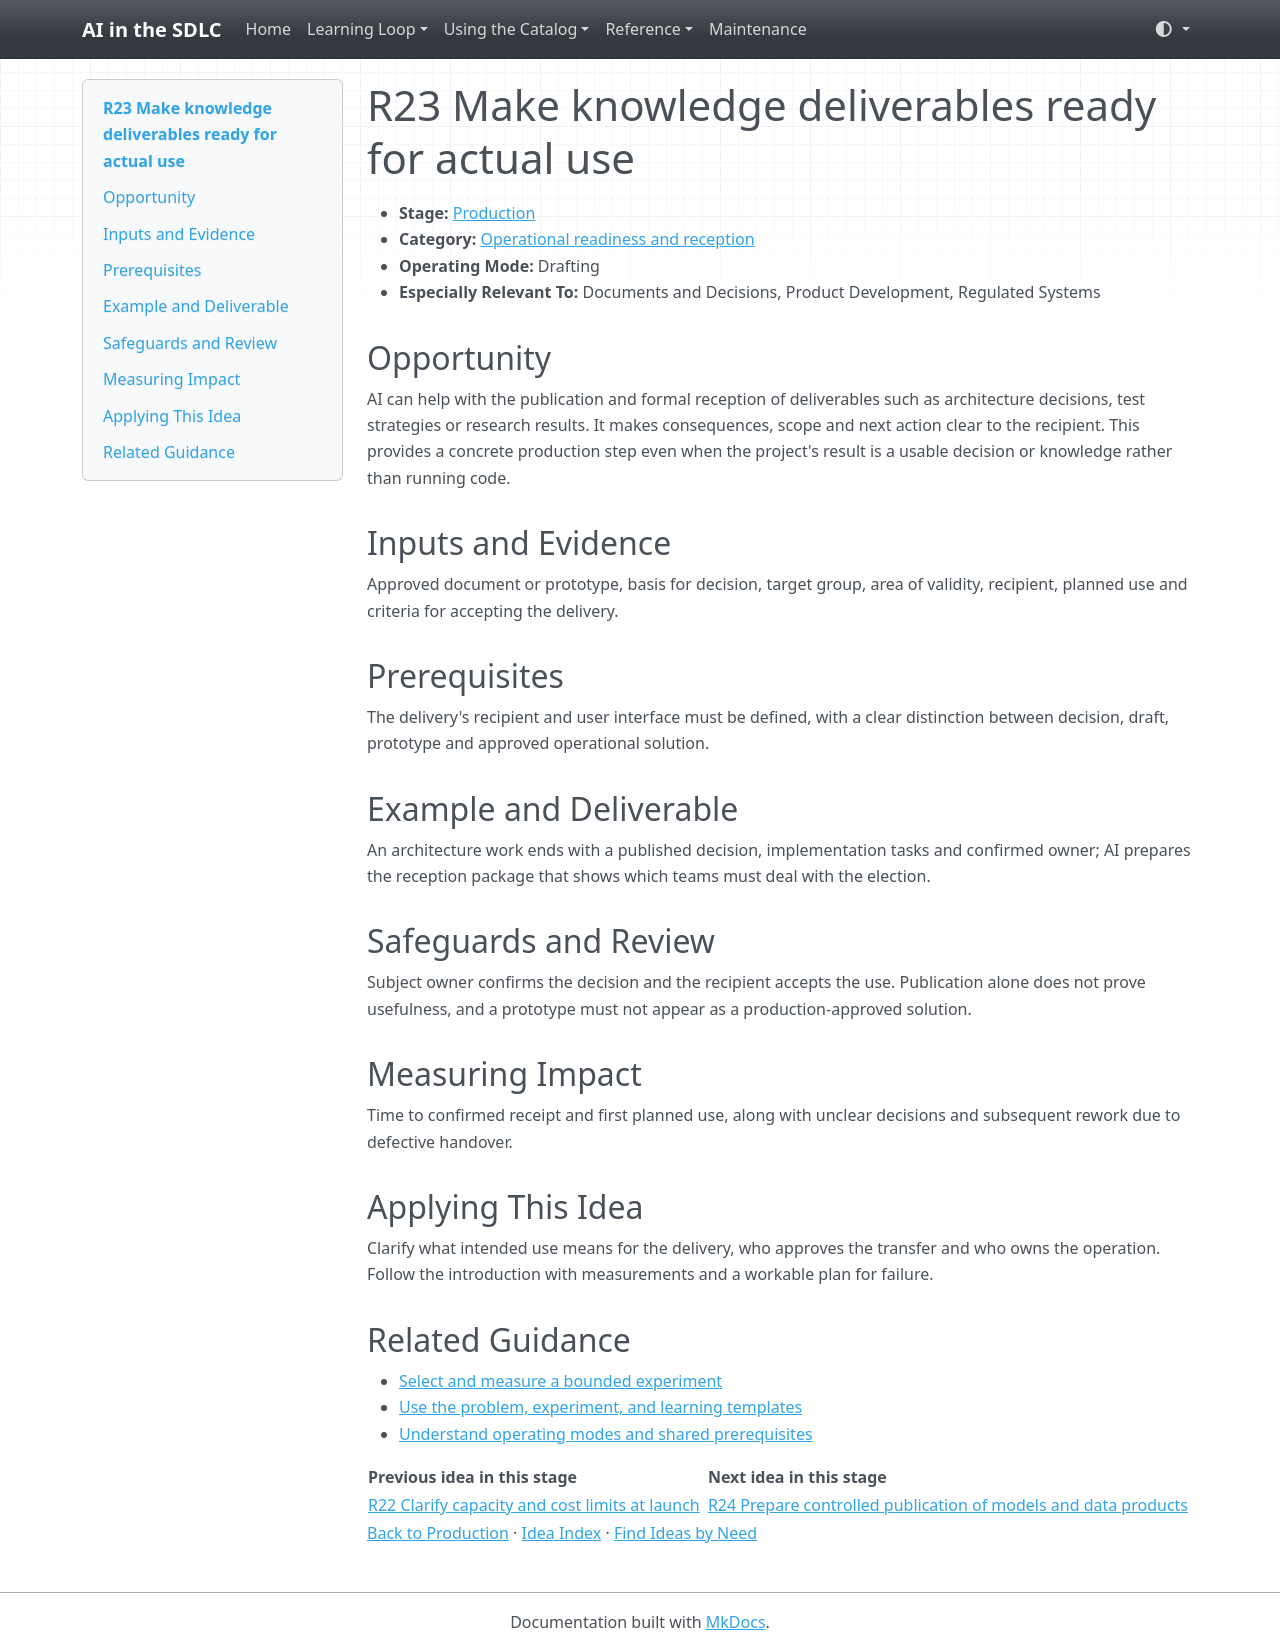

repository: grove/ai-sdlc · page: ideas/R23/index.html · generator: mkdocs

# R23 Make knowledge deliverables ready for actual use

<a id="r23"></a>

- **Stage:** [Production](../stages/production.md)
- **Category:** [Operational readiness and reception](../stages/production.md#r-category-3)
- **Operating Mode:** Drafting
- **Especially Relevant To:** Documents and Decisions, Product Development, Regulated Systems

## Opportunity

AI can help with the publication and formal reception of deliverables such as architecture decisions, test strategies or research results. It makes consequences, scope and next action clear to the recipient. This provides a concrete production step even when the project's result is a usable decision or knowledge rather than running code.

## Inputs and Evidence

Approved document or prototype, basis for decision, target group, area of validity, recipient, planned use and criteria for accepting the delivery.

## Prerequisites

The delivery's recipient and user interface must be defined, with a clear distinction between decision, draft, prototype and approved operational solution.

## Example and Deliverable

An architecture work ends with a published decision, implementation tasks and confirmed owner; AI prepares the reception package that shows which teams must deal with the election.

## Safeguards and Review

Subject owner confirms the decision and the recipient accepts the use. Publication alone does not prove usefulness, and a prototype must not appear as a production-approved solution.

## Measuring Impact

Time to confirmed receipt and first planned use, along with unclear decisions and subsequent rework due to defective handover.

## Applying This Idea

Clarify what intended use means for the delivery, who approves the transfer and who owns the operation. Follow the introduction with measurements and a workable plan for failure.

## Related Guidance

- [Select and measure a bounded experiment](../guides/impact-measurement.md)
- [Use the problem, experiment, and learning templates](../templates.md)
- [Understand operating modes and shared prerequisites](../guides/how-to-use.md)

| Previous idea in this stage | Next idea in this stage |
| --- | --- |
| [R22 Clarify capacity and cost limits at launch](R22.md) | [R24 Prepare controlled publication of models and data products](R24.md) |

[Back to Production](../stages/production.md) · [Idea Index](../idea-index.md) · [Find Ideas by Need](../guides/find-by-need.md)
